4-way image classification set "data" from GitHub (Cristinamulas/transfer_learning_keras); label vocabulary: cardboard, chips, metal, plastic.

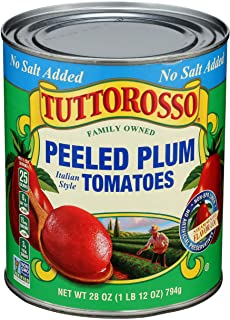
Label: metal

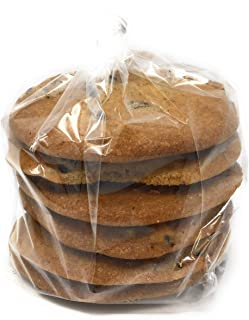
Label: plastic

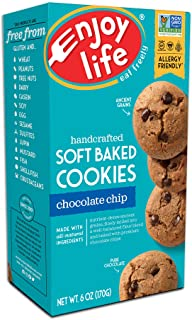
Label: cardboard

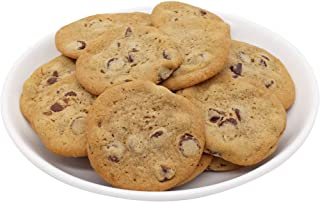
Label: chips

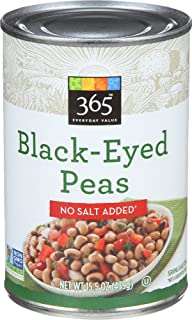
Label: metal

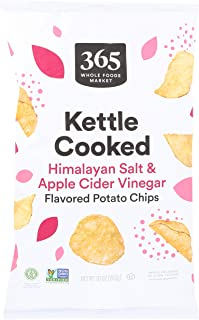
Label: plastic
